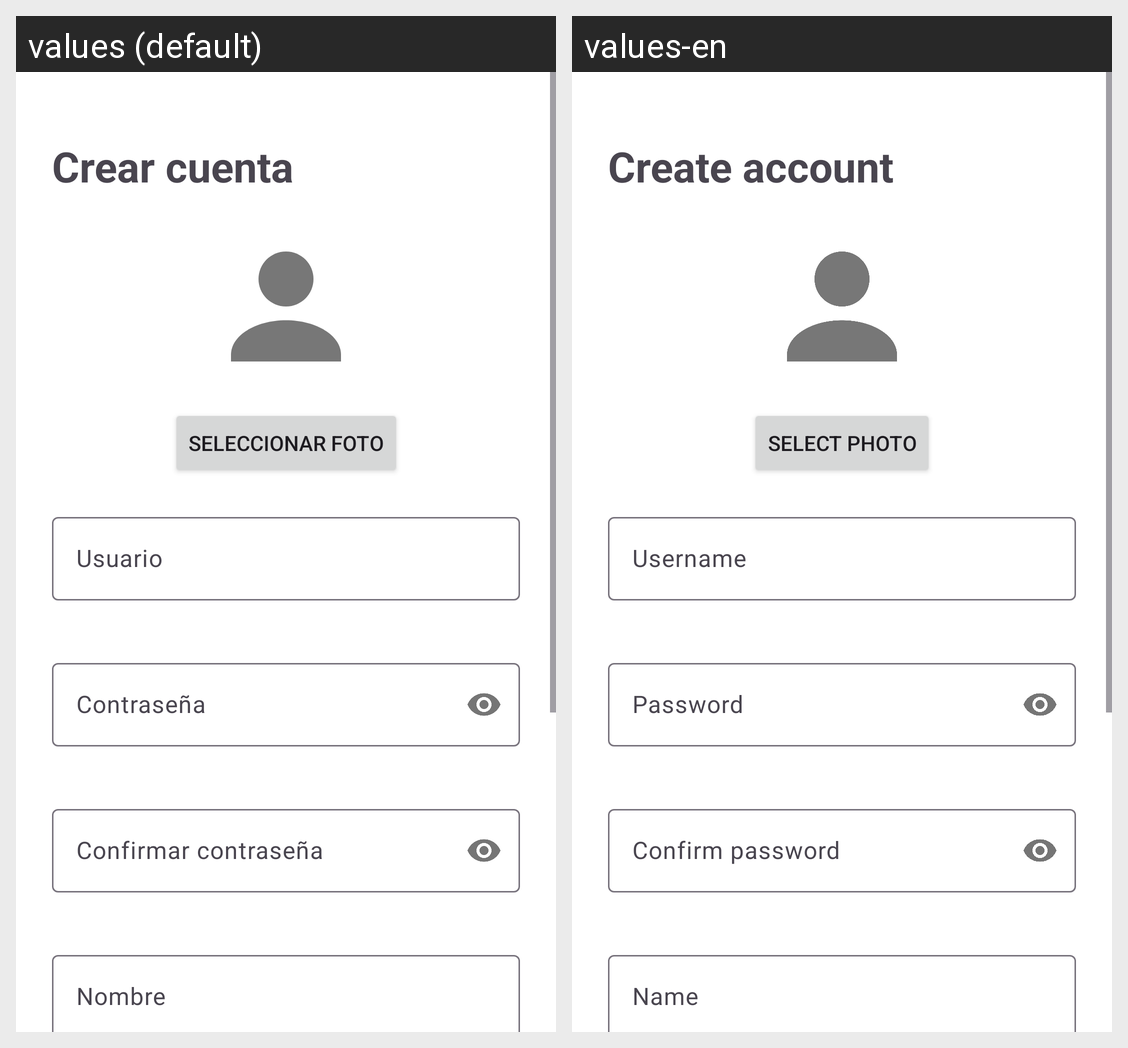

The Android screen above is rendered under two locales of the same app. Produce the string resources it draws, with the default and per-locale values.
Android screen res/layout/fragment_register.xml rendered under 2 locales, left to right: values (default), values-en. Device: Nexus 5 (rendered at 1080×1920; each locale shown at half size, 540×960, under a caption strip naming it); theme Theme.Aplicacion.
Strings drawn on this screen, with the default value and each locale's value (text and hints the layout hard-codes, and strings that could not be matched under every locale, appear in the picture but are not listed):

action_create_account
  values: Crear cuenta
  values-en: Create account

action_select_photo
  values: Seleccionar foto
  values-en: Select photo

hint_username
  values: Usuario
  values-en: Username

hint_password
  values: Contraseña
  values-en: Password

hint_confirm_password
  values: Confirmar contraseña
  values-en: Confirm password

hint_name
  values: Nombre
  values-en: Name
